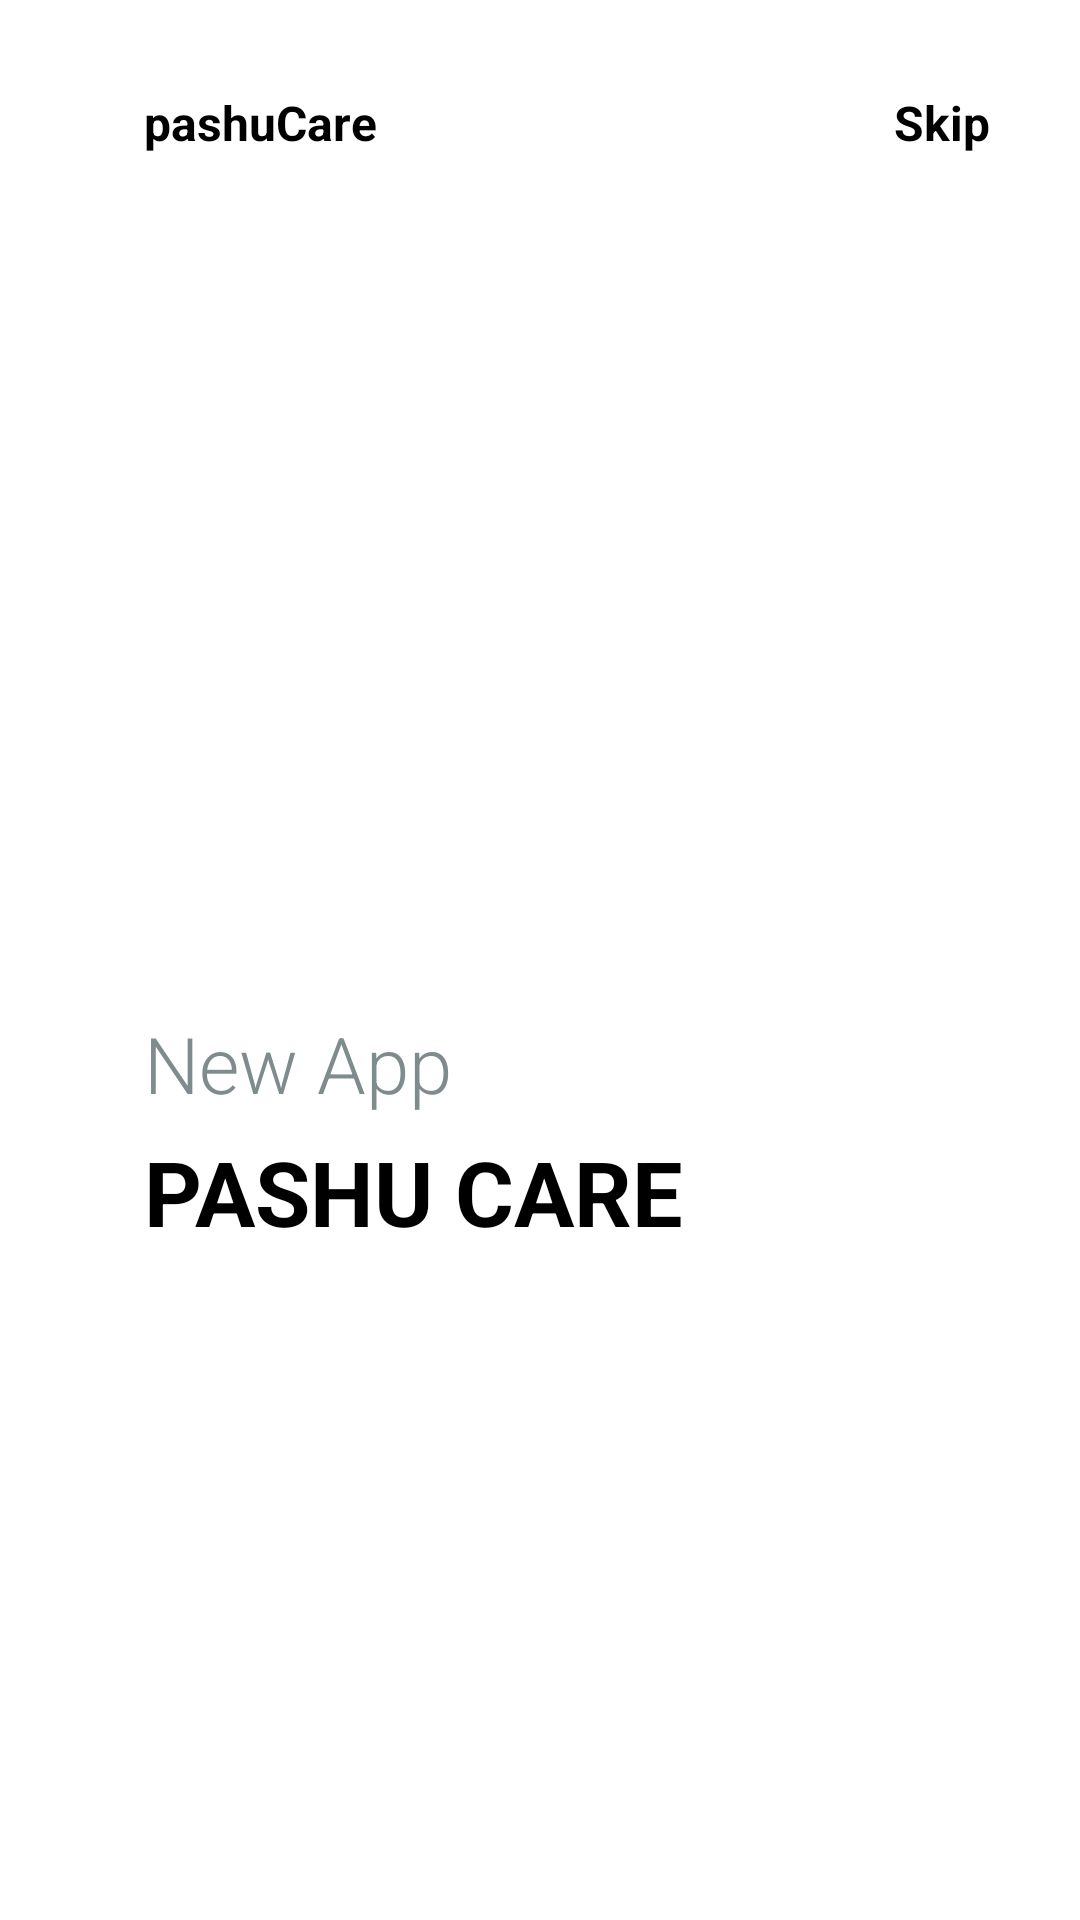

Android layout source for this screen:
<!-- AndroidManifest.xml: application theme Theme.AgroApp -->
<!-- res/layout/fragment_on_boarding1.xml -->
<?xml version="1.0" encoding="utf-8"?>
<androidx.constraintlayout.widget.ConstraintLayout xmlns:android="http://schemas.android.com/apk/res/android"
    xmlns:tools="http://schemas.android.com/tools"
    android:layout_width="match_parent"
    android:layout_height="match_parent"
    android:background="#fff"
    xmlns:app="http://schemas.android.com/apk/res-auto">

    <ImageView
        android:id="@+id/imageView2"
        android:layout_width="200dp"
        android:layout_height="200dp"
        android:src="@drawable/onboard_3"
        app:layout_constraintBottom_toBottomOf="parent"
        app:layout_constraintEnd_toEndOf="parent"
        app:layout_constraintHorizontal_bias="0.3"
        app:layout_constraintStart_toStartOf="parent"
        app:layout_constraintTop_toTopOf="parent"
        app:layout_constraintVertical_bias="0.3" />

    <TextView
        android:id="@+id/textView"
        android:layout_width="wrap_content"
        android:layout_height="wrap_content"
        android:layout_marginTop="30dp"
        android:text="pashuCare"
        android:textColor="#000000"
        android:textSize="16sp"
        android:textStyle="bold"
        app:layout_constraintBottom_toTopOf="@+id/imageView2"
        app:layout_constraintEnd_toEndOf="parent"
        app:layout_constraintHorizontal_bias="0"
        app:layout_constraintStart_toStartOf="@+id/imageView2"
        app:layout_constraintTop_toTopOf="parent"
        app:layout_constraintVertical_bias="0" />

    <TextView
        android:id="@+id/skip1"
        android:layout_width="wrap_content"
        android:layout_height="wrap_content"
        android:layout_marginRight="30dp"
        android:text="Skip"
        android:textColor="#000000"
        android:textSize="16sp"
        android:textStyle="bold"
        app:layout_constraintBottom_toBottomOf="@+id/textView"
        app:layout_constraintEnd_toEndOf="parent"
        app:layout_constraintHorizontal_bias="1.0"
        app:layout_constraintStart_toEndOf="@+id/textView"
        app:layout_constraintTop_toTopOf="parent"
        app:layout_constraintVertical_bias="1.0" />


    <TextView
        android:id="@+id/textView2"
        android:layout_width="wrap_content"
        android:layout_height="wrap_content"
        android:fontFamily="sans-serif-light"
        android:text="New App"
        app:layout_constraintHorizontal_bias="0"
        android:textColor="#7F8C8D"
        app:layout_constraintVertical_bias="0"
        android:textSize="26sp"
        android:layout_marginTop="5dp"
        app:layout_constraintBottom_toBottomOf="parent"
        app:layout_constraintEnd_toEndOf="parent"
        app:layout_constraintStart_toStartOf="@+id/imageView2"
        app:layout_constraintTop_toBottomOf="@+id/imageView2" />

    <TextView
        android:id="@+id/textView3"
        android:layout_width="wrap_content"
        android:layout_height="wrap_content"
        android:text="PASHU CARE"
        android:textColor="#000000"
        app:layout_constraintVertical_bias="0"
        app:layout_constraintHorizontal_bias="0"
        android:layout_marginTop="5dp"
        android:textSize="30sp"
        android:textStyle="bold"
        app:layout_constraintBottom_toBottomOf="parent"
        app:layout_constraintEnd_toEndOf="parent"
        app:layout_constraintStart_toStartOf="@+id/textView2"
        app:layout_constraintTop_toBottomOf="@+id/textView2" />

    <ImageView
        android:layout_width="50dp"
        android:layout_height="10dp"
        android:src="@drawable/tab1"
        app:layout_constraintHorizontal_bias="0"
        app:layout_constraintVertical_bias=".7"
        app:layout_constraintBottom_toBottomOf="parent"
        app:layout_constraintEnd_toEndOf="parent"
        app:layout_constraintStart_toStartOf="@+id/textView3"
        app:layout_constraintTop_toBottomOf="@+id/textView3" />

</androidx.constraintlayout.widget.ConstraintLayout>
<!-- resources referenced by this layout -->
<resources>
  <style name="Theme.AgroApp" parent="Theme.MaterialComponents.NoActionBar">
          
  
          <item name="colorPrimary">#888888</item>
          <item name="colorPrimaryVariant">@color/purple_700</item>
          <item name="colorOnPrimary">@color/white</item>
          
          <item name="colorSecondary">@color/teal_200</item>
          <item name="colorSecondaryVariant">@color/teal_700</item>
          <item name="colorOnSecondary">@color/black</item>
          
          <item name="android:statusBarColor" tools:targetApi="l">?attr/colorPrimaryVariant</item>
          
      </style>
  <color name="purple_700">#FF3700B3</color>
  <color name="white">#FFFFFFFF</color>
  <color name="teal_200">#FF03DAC5</color>
  <color name="teal_700">#FF018786</color>
  <color name="black">#FF000000</color>
</resources>
